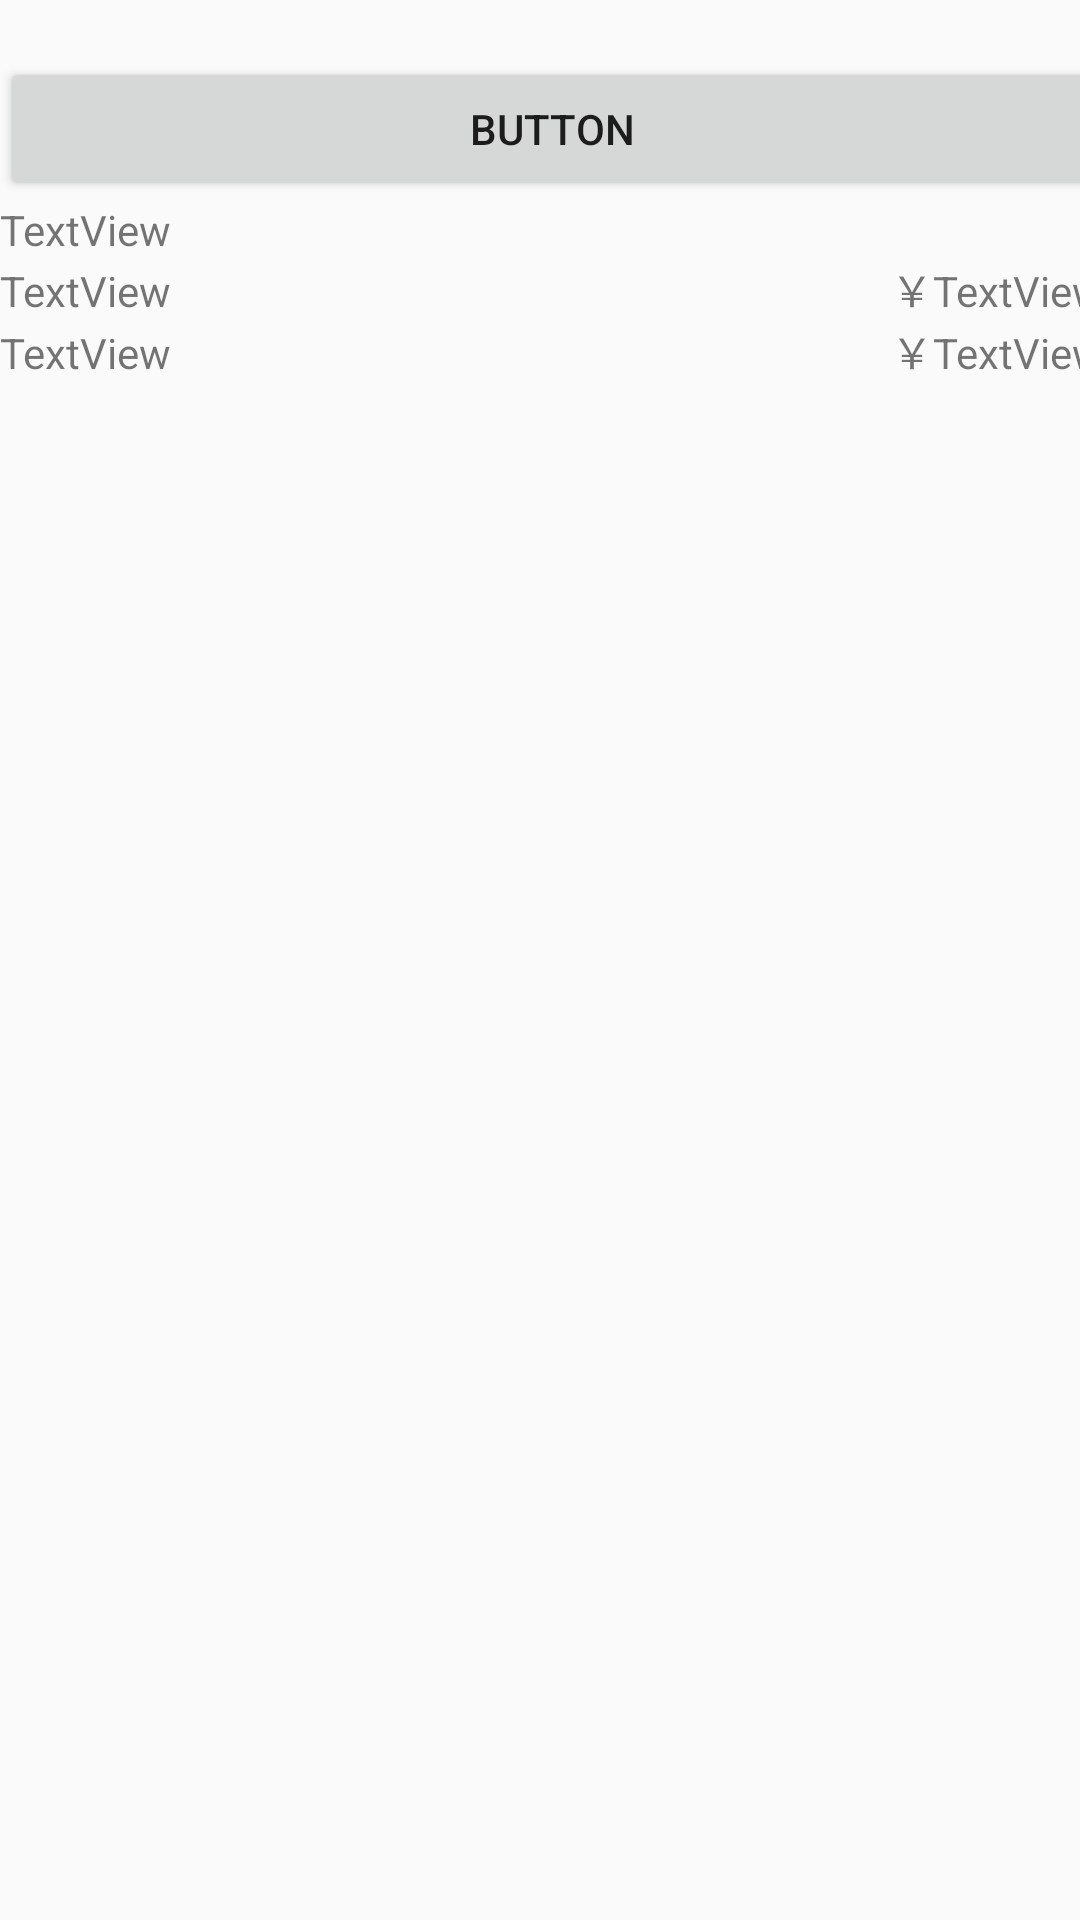

Layout XML and referenced resources for this Android screen:
<!-- AndroidManifest.xml: application theme AppTheme -->
<!-- res/layout/activity_confirm.xml -->
<?xml version="1.0" encoding="utf-8"?>
<android.support.constraint.ConstraintLayout xmlns:android="http://schemas.android.com/apk/res/android"
    xmlns:app="http://schemas.android.com/apk/res-auto"
    xmlns:tools="http://schemas.android.com/tools"
    android:layout_width="match_parent"
    android:layout_height="match_parent"
    tools:context="com.example.imairy.sysdroid.ConfirmActivity">


    <LinearLayout
        android:layout_width="368dp"
        android:layout_height="495dp"
        android:orientation="vertical"
        tools:layout_editor_absoluteY="8dp"
        tools:layout_editor_absoluteX="8dp">


        <TextView
            android:id="@+id/textView10"
            android:layout_width="wrap_content"
            android:layout_height="wrap_content"
            android:text="" />

        <Button
            android:id="@+id/button_confirm"
            android:layout_width="368dp"
            android:layout_height="wrap_content"
            android:text="Button"
            tools:layout_editor_absoluteX="8dp"
            tools:layout_editor_absoluteY="129dp" />


        <TableLayout
            android:layout_width="match_parent"
            android:layout_height="match_parent"
            android:layout_weight="1"
            tools:layout_editor_absoluteX="8dp"
            tools:layout_editor_absoluteY="8dp">

            <TableRow
                android:layout_width="match_parent"
                android:layout_height="wrap_content">

                <TextView
                    android:id="@+id/textView"
                    android:layout_width="match_parent"
                    android:layout_height="match_parent"
                    android:layout_weight="1"
                    android:text="TextView"
                    tools:layout_editor_absoluteX="66dp"
                    tools:layout_editor_absoluteY="247dp" />

            </TableRow>

            <TableRow
                android:layout_width="match_parent"
                android:layout_height="match_parent">

                <TextView
                    android:id="@+id/textView2"
                    android:layout_width="match_parent"
                    android:layout_height="wrap_content"
                    android:layout_weight="1"
                    android:text="TextView"
                    tools:layout_editor_absoluteX="66dp"
                    tools:layout_editor_absoluteY="278dp" />

                <TextView
                    android:id="@+id/textView8"
                    android:layout_width="wrap_content"
                    android:layout_height="wrap_content"
                    android:text="@string/yen" />

                <TextView
                    android:id="@+id/textView9"
                    android:layout_width="wrap_content"
                    android:layout_height="wrap_content"
                    android:text="TextView" />
            </TableRow>

            <TableRow
                android:layout_width="match_parent"
                android:layout_height="wrap_content">

                <TextView
                    android:id="@+id/textView2"
                    android:layout_width="match_parent"
                    android:layout_height="wrap_content"
                    android:layout_weight="1"
                    android:text="TextView"
                    tools:layout_editor_absoluteX="66dp"
                    tools:layout_editor_absoluteY="278dp" />

                <TextView
                    android:id="@+id/textView8"
                    android:layout_width="wrap_content"
                    android:layout_height="wrap_content"
                    android:text="@string/yen" />

                <TextView
                    android:id="@+id/textView9"
                    android:layout_width="wrap_content"
                    android:layout_height="wrap_content"
                    android:text="TextView" />
            </TableRow>

            <TableRow
                android:layout_width="match_parent"
                android:layout_height="match_parent" >

            </TableRow>
        </TableLayout>

    </LinearLayout>


</android.support.constraint.ConstraintLayout>
<!-- resources referenced by this layout -->
<resources>
  <string name="yen">￥</string>
  <style name="AppTheme" parent="Theme.AppCompat.Light.DarkActionBar">
          
          <item name="colorPrimary">@color/colorPrimary</item>
          <item name="colorPrimaryDark">@color/colorPrimaryDark</item>
          <item name="colorAccent">@color/colorAccent</item>
          
          <item name="android:windowContentTransitions">true</item>
          
          <item name="colorControlNormal">@color/white</item>
  
          
          <item name="windowActionModeOverlay">true</item>
  
          
          <item name="toolbarStyle">@style/MyApp.Toolbar</item>
      </style>
  <color name="colorPrimary">#FF5722</color>
  <color name="colorPrimaryDark">#E64A19</color>
  <color name="colorAccent">#FF4081</color>
  <color name="white">#FFFFFF</color>
  <style name="MyApp.Toolbar" parent="Widget.AppCompat.Toolbar">
          <item name="android:background">@color/toolbar_bg</item>
          <item name="titleTextAppearance">
              @style/TextAppearance.AppCompat.Widget.ActionBar.Title.Inverse
          </item>
          <item name="subtitleTextAppearance">
              @style/TextAppearance.AppCompat.Widget.ActionBar.Subtitle.Inverse
          </item>
      </style>
  <color name="toolbar_bg">#000000</color>
</resources>
